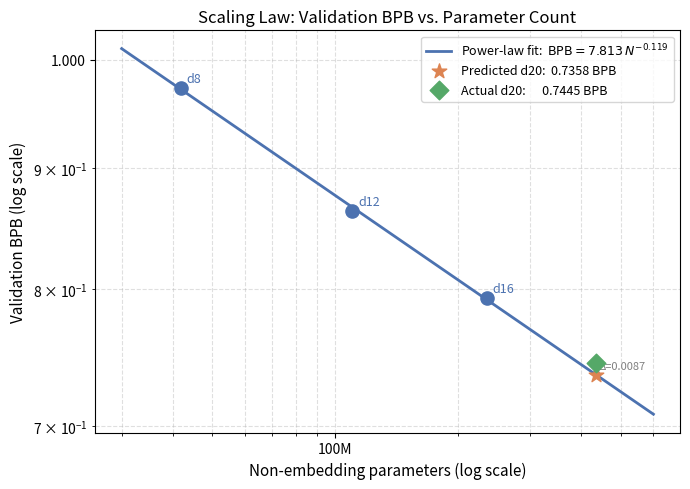
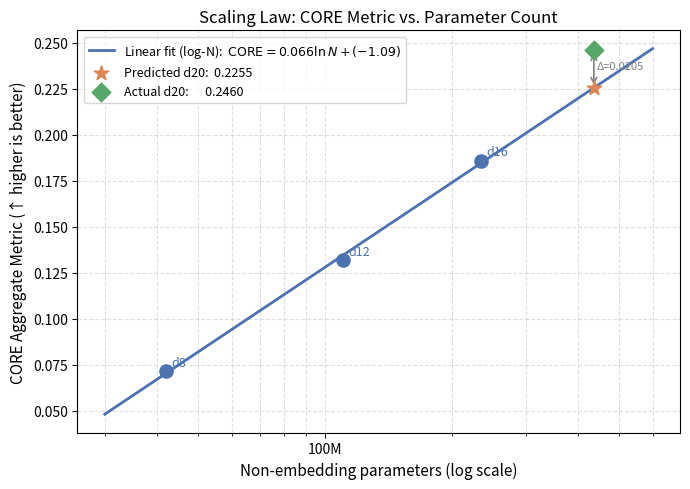

Here is the Python script that generated these plots, in order:
"""
Generate Part 4 scaling-law figures.
  - p4_scaling_bpb.png   : Val BPB vs. parameter count (log-log), power-law fit + d20 prediction vs actual
  - p4_scaling_core.png  : CORE metric vs. parameter count (semi-log), trend + d20 prediction vs actual

Run from a3/  with:  python3 make_p4_scaling_figures.py
"""

import numpy as np
import matplotlib.pyplot as plt
import matplotlib.ticker as mticker
import os

# ── Data ──────────────────────────────────────────────────────────────────────

def scaling_params(d):
    """Non-embedding parameter count for depth-d nanochat (same formula as Part 4 modal)."""
    n = d * 64        # hidden dim
    return d * 12 * n * n + 32768 * n   # 12 × layers × (n_heads attention + MLP)

# Anchor points  (all baseline, Chinchilla-optimal)
DEPTHS     = [8,  12,   16,    20]
PARAMS     = [scaling_params(d) for d in DEPTHS]   # in raw count
PARAMS_M   = [p / 1e6 for p in PARAMS]             # in millions

# Empirical BPB (val/bpb)
BPB_ACTUAL = {
    8:  0.9730,
    12: 0.8631,
    16: 0.7933,
    20: 0.7445,   # Part 3 baseline (ground truth for comparison)
}

# CORE metric
CORE_ACTUAL = {
    8:  0.0714,
    12: 0.1319,
    16: 0.1860,
    20: 0.2460,
}

COLORS = {
    "anchor":     "#4C72B0",
    "fit":        "#4C72B0",
    "predicted":  "#DD8452",
    "actual_d20": "#55A868",
}

output_dir = "a3/latex/figures"
os.makedirs(output_dir, exist_ok=True)

# ── Power-law fit in log-log space (anchor: d8, d12, d16) ─────────────────────

anchor_depths = [8, 12, 16]
x_anchor = np.array([np.log(scaling_params(d)) for d in anchor_depths])
y_bpb    = np.array([np.log(BPB_ACTUAL[d])     for d in anchor_depths])

# Least-squares: log(BPB) = b * log(N) + log(a)
b_bpb, log_a_bpb = np.polyfit(x_anchor, y_bpb, 1)
a_bpb = np.exp(log_a_bpb)

# Predict d20
log_N_d20 = np.log(scaling_params(20))
bpb_pred_d20 = float(np.exp(b_bpb * log_N_d20 + log_a_bpb))

print(f"BPB power-law fit:  BPB = {a_bpb:.4f} × N^({b_bpb:.4f})")
print(f"Predicted d20 BPB : {bpb_pred_d20:.4f}")
print(f"Actual    d20 BPB : {BPB_ACTUAL[20]:.4f}")
print()

# ── CORE trend fit (log N → CORE, simple linear in log-N space) ───────────────

y_core = np.array([CORE_ACTUAL[d] for d in anchor_depths])
# Linear fit: CORE = c1 * log(N) + c0
c1_core, c0_core = np.polyfit(x_anchor, y_core, 1)

core_pred_d20 = float(c1_core * log_N_d20 + c0_core)

print(f"CORE linear fit (in log-N): CORE = {c1_core:.4f}*log(N) + ({c0_core:.4f})")
print(f"Predicted d20 CORE : {core_pred_d20:.4f}")
print(f"Actual    d20 CORE : {CORE_ACTUAL[20]:.4f}")

# ── Figure 1: BPB scaling ──────────────────────────────────────────────────────

fig, ax = plt.subplots(figsize=(7, 5))

# Fitted curve over a wide range
N_range = np.logspace(np.log10(30e6), np.log10(600e6), 300)
bpb_fit  = a_bpb * N_range ** b_bpb
ax.plot(N_range / 1e6, bpb_fit, "-", color=COLORS["fit"], lw=2,
        label=rf"Power-law fit:  $\mathrm{{BPB}} = {a_bpb:.3f}\,N^{{{b_bpb:.3f}}}$")

# Anchor points
for d in anchor_depths:
    N_m = scaling_params(d) / 1e6
    ax.scatter([N_m], [BPB_ACTUAL[d]], s=90, zorder=5, color=COLORS["anchor"])
    ax.annotate(f"d{d}", (N_m, BPB_ACTUAL[d]),
                xytext=(4, 4), textcoords="offset points", fontsize=9, color=COLORS["anchor"])

# Predicted d20
N_d20_m = scaling_params(20) / 1e6
ax.scatter([N_d20_m], [bpb_pred_d20], s=120, marker="*", zorder=6,
           color=COLORS["predicted"],
           label=f"Predicted d20:  {bpb_pred_d20:.4f} BPB")

# Actual d20
ax.scatter([N_d20_m], [BPB_ACTUAL[20]], s=90, marker="D", zorder=6,
           color=COLORS["actual_d20"],
           label=f"Actual d20:      {BPB_ACTUAL[20]:.4f} BPB")

# Arrow connecting prediction → actual
ax.annotate("", xy=(N_d20_m, BPB_ACTUAL[20]),
            xytext=(N_d20_m, bpb_pred_d20),
            arrowprops=dict(arrowstyle="<->", color="gray", lw=1.2))
ax.text(N_d20_m + 6, (bpb_pred_d20 + BPB_ACTUAL[20]) / 2,
        f"Δ={abs(BPB_ACTUAL[20]-bpb_pred_d20):.4f}", fontsize=8, color="gray")

ax.set_xscale("log")
ax.set_yscale("log")
ax.xaxis.set_major_formatter(mticker.FuncFormatter(lambda x, _: f"{x:.0f}M"))
ax.yaxis.set_major_formatter(mticker.FuncFormatter(lambda y, _: f"{y:.3f}"))
ax.set_xlabel("Non-embedding parameters (log scale)", fontsize=11)
ax.set_ylabel("Validation BPB (log scale)", fontsize=11)
ax.set_title("Scaling Law: Validation BPB vs. Parameter Count", fontsize=12)
ax.legend(fontsize=9)
ax.grid(True, which="both", linestyle="--", alpha=0.4)

fig.tight_layout()
fig.savefig(os.path.join(output_dir, "p4_scaling_bpb.png"), dpi=150)
plt.close(fig)
print(f"\nSaved: {output_dir}/p4_scaling_bpb.png")

# ── Figure 2: CORE scaling ─────────────────────────────────────────────────────

fig2, ax2 = plt.subplots(figsize=(7, 5))

# Fitted curve
log_N_range = np.log(N_range)
core_fit = c1_core * log_N_range + c0_core
ax2.plot(N_range / 1e6, core_fit, "-", color=COLORS["fit"], lw=2,
         label=rf"Linear fit (log-N):  $\mathrm{{CORE}} = {c1_core:.3f}\ln N + ({c0_core:.2f})$")

# Anchor points
for d in anchor_depths:
    N_m = scaling_params(d) / 1e6
    ax2.scatter([N_m], [CORE_ACTUAL[d]], s=90, zorder=5, color=COLORS["anchor"])
    ax2.annotate(f"d{d}", (N_m, CORE_ACTUAL[d]),
                 xytext=(4, 4), textcoords="offset points", fontsize=9, color=COLORS["anchor"])

# Predicted d20
ax2.scatter([N_d20_m], [core_pred_d20], s=120, marker="*", zorder=6,
            color=COLORS["predicted"],
            label=f"Predicted d20:  {core_pred_d20:.4f}")

# Actual d20
ax2.scatter([N_d20_m], [CORE_ACTUAL[20]], s=90, marker="D", zorder=6,
            color=COLORS["actual_d20"],
            label=f"Actual d20:      {CORE_ACTUAL[20]:.4f}")

ax2.annotate("", xy=(N_d20_m, CORE_ACTUAL[20]),
             xytext=(N_d20_m, core_pred_d20),
             arrowprops=dict(arrowstyle="<->", color="gray", lw=1.2))
ax2.text(N_d20_m + 6, (core_pred_d20 + CORE_ACTUAL[20]) / 2,
         f"Δ={abs(CORE_ACTUAL[20]-core_pred_d20):.4f}", fontsize=8, color="gray")

ax2.set_xscale("log")
ax2.xaxis.set_major_formatter(mticker.FuncFormatter(lambda x, _: f"{x:.0f}M"))
ax2.set_xlabel("Non-embedding parameters (log scale)", fontsize=11)
ax2.set_ylabel("CORE Aggregate Metric (↑ higher is better)", fontsize=11)
ax2.set_title("Scaling Law: CORE Metric vs. Parameter Count", fontsize=12)
ax2.legend(fontsize=9)
ax2.grid(True, which="both", linestyle="--", alpha=0.4)

fig2.tight_layout()
fig2.savefig(os.path.join(output_dir, "p4_scaling_core.png"), dpi=150)
plt.close(fig2)
print(f"Saved: {output_dir}/p4_scaling_core.png")

# ── Summary table ──────────────────────────────────────────────────────────────
print("\n=== Scaling Law Summary Table ===")
print(f"{'Depth':<6} {'Params (M)':<12} {'BPB actual':<14} {'BPB predicted':<16} {'CORE actual':<14} {'CORE predicted'}")
for d in DEPTHS:
    N_m = scaling_params(d) / 1e6
    log_N = np.log(scaling_params(d))
    bpb_p = float(np.exp(b_bpb * log_N + log_a_bpb))
    core_p = float(c1_core * log_N + c0_core)
    bpb_a  = BPB_ACTUAL.get(d, "—")
    core_a = CORE_ACTUAL.get(d, "—")
    bpb_a_str  = f"{bpb_a:.4f}" if isinstance(bpb_a, float) else bpb_a
    core_a_str = f"{core_a:.4f}" if isinstance(core_a, float) else core_a
    print(f"d{d:<5} {N_m:<12.1f} {bpb_a_str:<14} {bpb_p:<16.4f} {core_a_str:<14} {core_p:.4f}")
print(f"\nPower-law: BPB = {a_bpb:.4f} × N^({b_bpb:.4f})")
print(f"Chinchilla α ≈ {abs(b_bpb):.4f}  (expected ~0.076–0.12 for LLMs)")
